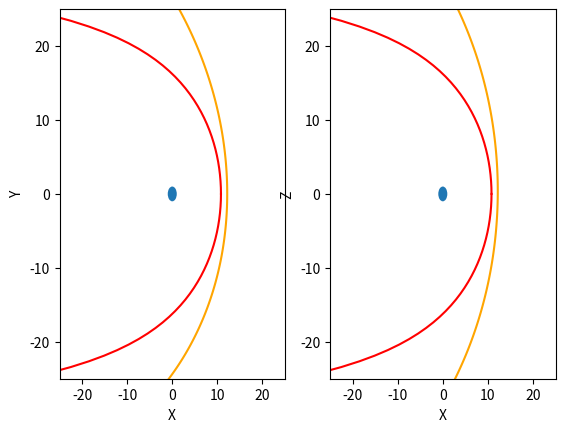

Write Python code to recreate this figure.
import numpy as np
#from mayavi import mlab
import matplotlib.pyplot as plt
import copy


theta, phi = np.linspace(0, np.pi, 40), np.linspace(0, 2*np.pi, 40)
THETA, PHI = np.meshgrid(theta, phi)

#mlab.clf()
x, y, z = np.mgrid[-40:40:50j, -40:40:50j, -40:40:50j]
x2=z2=np.arange(-40,40,.1)
X,Z=np.meshgrid(x2,z2)


# Jerab Bow Shock
a11=.45
a22=1
a33=.8
a12=.18
a14=46.6
a24=-2.2
a34=-.6
a44=-618
R0=11.8954

#Jelinek Bow Shock
R_0=15.02
lam=1.17
epsilon=6.55

#Jerab [2005] BS model
def bsy(ax,N,V,Ma,B,j):
    D=0.937*(0.846+0.042*B)
#    print(N,V,D,Ma)
    f=91.55/(N*V**2)**(1/6)*(1+D*(5/3-1)*(Ma**2+2)/((5/3+1)*(Ma**2-1)))/R0
#    values=a11*(x/f)**2+a22*(y/f)**2+a33*(z/f)**2+a12*(x/f)*(y/f)+a14*(x/f)+a24*(y/f)+a34*(z/f)+a44
    values2=a11*(X/f)**2+a22*(Z/f)**2+a12*(X/f)*(Z/f)+a14*(X/f)+a24*(Z/f)+a44
    if j==0: ln=ax.contour(X,Z,values2,0,colors='orange')
    else: ln=ax.contour(X,Z,values2,0,colors='orange',linestyles='dashed')
    ax.set_xlabel('X')
    ax.set_ylabel('Y')
    return ln

def bsz(ax,N,V,Ma,B,j):
    D=0.937*(0.846+0.042*B)
    f=91.55/(N*V**2)**(1/6)*(1+D*(5/3-1)*(Ma**2+2)/((5/3+1)*(Ma**2-1)))/R0
#    values=a11*(x/f)**2+a22*(y/f)**2+a33*(z/f)**2+a12*(x/f)*(y/f)+a14*(x/f)+a24*(y/f)+a34*(z/f)+a44
    values2=a11*(X/f)**2+a33*(Z/f)**2+a14*(X/f)+a34*(Z/f)+a44
    if j==0: ln=ax.contour(X,Z,values2,0,colors='orange')
    else: ln=ax.contour(X,Z,values2,0,colors='orange',linestyles='dashed')
    ax.set_xlabel('X')
    ax.set_ylabel('Z')
    return ln


#Jelinek [2012] BS model
def bsj(ax,Pd,j,k):
    a14=4*R_0/lam**2*Pd**(-1/epsilon)
    a44=-1/4*(lam*a14)**2
    values=Z**2+a14*X+a44
    if j==0: ln=ax.contour(X,Z,values,0,colors='orange')
    else: ln=ax.contour(X,Z,values,0,colors='orange',linestyles='dashed')
    ax.set_xlabel('X')
    if k=='y':
        ax.set_ylabel('Y')
    elif k=='z':
        ax.set_ylabel('Z')
    return ln




# Shue MP model
def mp2(ax,Pd,Bz,j):
    r0=(10.22+1.29*np.tanh(0.184*(Bz+8.14)))*Pd**(-1/6.6)
    alpha=(0.58-0.007*Bz)*(1+0.024*np.log(Pd))
    R = r0*(2/(1+np.cos(theta)))**alpha
    Z = R * np.sin(theta)
    Z2= -R*np.sin(theta)
    X = R * np.cos(theta)
    if j==0:
        ln,=ax.plot(X,Z,color='red')
        ln2,=ax.plot(X,Z2,color='red')
    else:
        ln,=ax.plot(X,Z,color='red',linestyle='dashed')
        ln2,=ax.plot(X,Z2,color='red',linestyle='dashed')
    ax.set_xlim(-25,25)
    ax.set_ylim(-25,25)
    return ln,ln2

B,Bz,V,N,Pd,Ma=4.78, -0.41, 511.3, 2.68, 1.4, 8.8
Earth=plt.Circle((0,0),1)
#Earth2=plt.Circle((0,0),1)


def BSMP(ax1,ax2,B,Bz,V,N,Pd,Ma,j):
    if j==0:
        ln1=bsy(ax1,N,V,Ma,B,0)
        ln2=mp2(ax1,Pd,Bz,0)
        ln3=ax1.add_patch(copy.copy(Earth))
        ln4=bsz(ax2,N,V,Ma,B,0)
        ln5=mp2(ax2,Pd,Bz,0)
        ln6=ax2.add_patch(copy.copy(Earth))
        #plt.tight_layout()
    else:
        ln1=bsy(ax1,N,V,Ma,B,1)
        ln2=mp2(ax1,Pd,Bz,1)
        ln3=ax1.add_patch(copy.copy(Earth))
        ln4=bsz(ax2,N,V,Ma,B,1)
        ln5=mp2(ax2,Pd,Bz,1)
        ln6=ax2.add_patch(copy.copy(Earth))
        #plt.tight_layout()
    return ln1,ln2,ln3,ln4,ln6,ln6

def BSMPj(ax1,ax2,Bz,Pd,j):
    if j==0:
        ln1=bsj(ax1,Pd,0,'y')
        ln2=mp2(ax1,Pd,Bz,0)
        ln3=ax1.add_patch(copy.copy(Earth))
        ln4=bsj(ax2,Pd,0,'z')
        ln5=mp2(ax2,Pd,Bz,0)
        ln6=ax2.add_patch(copy.copy(Earth))
        #plt.tight_layout()
    else:
        ln1=bsj(ax1,Pd,1,'y')
        ln2=mp2(ax1,Pd,Bz,1)
        ln3=ax1.add_patch(copy.copy(Earth))
        ln4=bsj(ax2,Pd,1,'z')
        ln5=mp2(ax2,Pd,Bz,1)
        ln6=ax2.add_patch(copy.copy(Earth))
        #plt.tight_layout()
    return ln1,ln2,ln3,ln4,ln6,ln6



if __name__=='__main__':
    #test(1,B,Bz,V,N,Pd,Ma,1)
    f,(ax1,ax2)=plt.subplots(1,2)
    BSMP(ax1,ax2,B,Bz,V,N,Pd,Ma,0)
